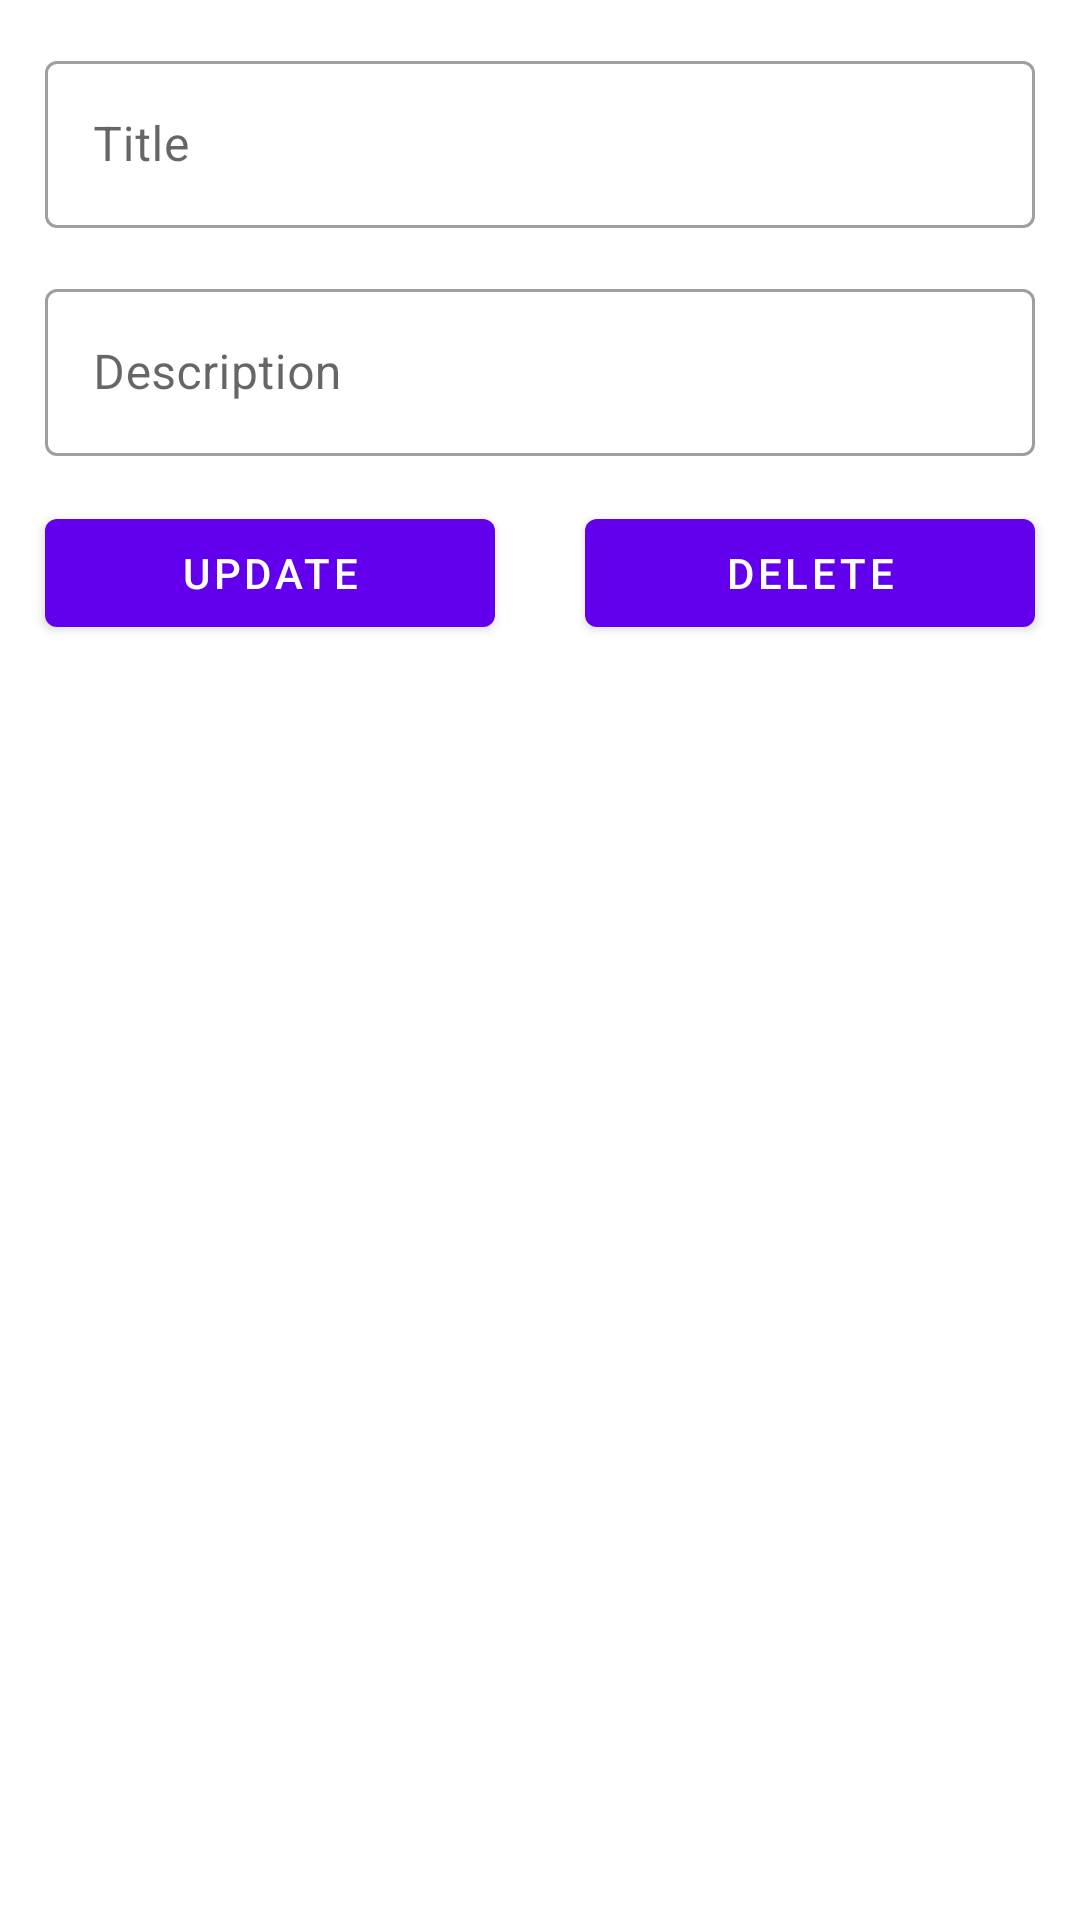

Write the Android layout XML for this screen, with the resource values it uses.
<!-- AndroidManifest.xml: application theme Theme.NotesAppUsingFireStore -->
<!-- res/layout/activity_update_notes.xml -->
<?xml version="1.0" encoding="utf-8"?>
<LinearLayout xmlns:android="http://schemas.android.com/apk/res/android"
    xmlns:app="http://schemas.android.com/apk/res-auto"
    xmlns:tools="http://schemas.android.com/tools"
    android:layout_width="match_parent"
    android:layout_height="match_parent"
    android:orientation="vertical"
    tools:context=".UpdateNotes">

    <com.google.android.material.textfield.TextInputLayout
        style="@style/Widget.MaterialComponents.TextInputLayout.OutlinedBox"
        android:layout_width="match_parent"
        android:layout_height="wrap_content"
        android:layout_margin="15dp"
        android:hint="Title">

        <com.google.android.material.textfield.TextInputEditText
            android:id="@+id/EtTitleField"
            android:layout_width="match_parent"
            android:layout_height="wrap_content" />

    </com.google.android.material.textfield.TextInputLayout>


    <com.google.android.material.textfield.TextInputLayout
        style="@style/Widget.MaterialComponents.TextInputLayout.OutlinedBox"
        android:layout_width="match_parent"
        android:layout_height="wrap_content"
        android:layout_marginLeft="15dp"
        android:layout_marginRight="15dp"
        android:hint="Description">

        <com.google.android.material.textfield.TextInputEditText
            android:id="@+id/EtDescriptionField"
            android:layout_width="match_parent"
            android:layout_height="wrap_content"

            />

    </com.google.android.material.textfield.TextInputLayout>


    <LinearLayout
        android:layout_width="match_parent"
        android:layout_height="wrap_content"
        android:orientation="horizontal"
        android:weightSum="2">

        <com.google.android.material.button.MaterialButton
            android:id="@+id/btnUpdate"
            android:layout_width="0dp"
            android:layout_height="wrap_content"
            android:layout_weight="1"
            android:layout_margin="15dp"
            android:text="UPDATE" />

        <com.google.android.material.button.MaterialButton
            android:id="@+id/btnDelete"
            android:layout_margin="15dp"
            android:layout_width="0dp"
            android:layout_height="wrap_content"
            android:layout_weight="1"
            android:text="Delete" />

    </LinearLayout>

</LinearLayout>
<!-- resources referenced by this layout -->
<resources>
  <style name="Theme.NotesAppUsingFireStore" parent="Theme.MaterialComponents.Light.NoActionBar">
          
          <item name="colorPrimary">@color/purple_500</item>
          <item name="colorPrimaryVariant">@color/purple_700</item>
          <item name="colorOnPrimary">@color/white</item>
          
          <item name="colorSecondary">@color/teal_200</item>
          <item name="colorSecondaryVariant">@color/teal_700</item>
          <item name="colorOnSecondary">@color/black</item>
          
          <item name="android:statusBarColor" tools:targetApi="l">?attr/colorPrimaryVariant</item>
          
      </style>
  <!-- not gathered from this repository: default colours our renderer supplied (Android Studio template values) -->
  <color name="purple_500">#FF6200EE</color>
  <color name="purple_700">#FF3700B3</color>
  <color name="teal_200">#FF03DAC5</color>
  <color name="teal_700">#FF018786</color>
  <color name="black">#FF000000</color>
  <color name="white">#FFFFFFFF</color>
</resources>
